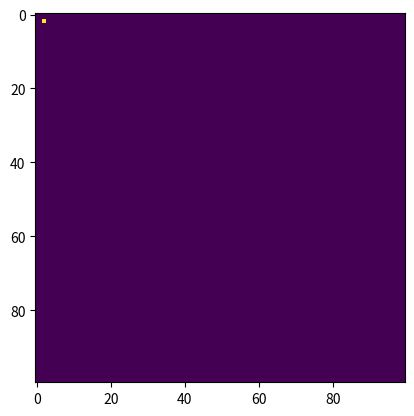

Source code (Python):
# pass by value or reference
# def func1(b):
#     b.append(4)
#
#
# if __name__ == '__main__':
#     a:list = [1, 2, 3]
#     print(a)
#     func1(a)
#     print(a)

# test str methods
# s1 = "burger"
# s2 = "gay"
#
# # s3=s1.join(["rf","psyco",s2])
# # print(s3)
# a = s1.find("g" , 0 , -1)
# print(a)

# map
# def myfunc(a):
#   return len(a)
#
# x = map(myfunc, ('apple', 'banana', 'cherry'))
#
# print("\n\n",x)
#
# #convert the map into a list, for readability:
# print(list(x))
#
# print("****************1**************")
# #################
# list1 = [1 , 2 , 3]
#
# for item in map(myfunc, ('apple', 'banana', 'cherry')): print(item)
#
# print("****************2**************")
# for item in x: print(item)
#
# for item in map(lambda n : n**2 , list1): print(item)
# for item in map(lambda n : n**2 , [1 , 2 , 3]): print(item)
#
# print("****************3**************")
#
# x2 = filter(myfunc, ('apple', 'banana', 'cherry'))
# print(x2)
# print(list(x2))
#
# for item in filter(myfunc, ('apple', 'banana', 'cherry')): print(item)
# for item in filter(lambda n : n<3 , list1): print(item)

# test print
# print("hi","hello" ,end = '   *')
# print("End line")


# if __name__ == '__main__':
#     listB = [7, 2, 3, 4, 0]
#
#
#     def findminmax(listA=[]):
#         listA.sort()
#         print(listA[0])
#         print(listA[-1])
#
#
#     def findDupl(listB):
#         setA = {i for i in listB}
#         if setA.__len__() == listB.__len__():
#             print("yes")
#         else:
#             print("no")
#
#
#     findminmax(listB)
#     findDupl(listB)


# a = [1, 2, 3, 4]
# print(a[:2])
# b = {3, 4, 2, 7, 1}
# print(b)
# c = {'c', 'a', 'd', 'b'}
# print(c)
# print(a.pop(0))
# d = {i: None for i in a}
# print(d)
# print(d[2])

# if __name__ == '__main__':
#     v = [float('inf')] * 5
#     print(v)
import networkx as nx
import matplotlib.pyplot as plt

# if __name__ == '__main__':
    # G=nx.DiGraph()
    # G.add_node(0),G.add_node(1),G.add_node(2),G.add_node(3),G.add_node(4)
    # G.add_edge(0, 1),G.add_edge(1, 2),G.add_edge(0, 2),G.add_edge(1, 4),G.add_edge(1, 3),G.add_edge(3, 2),G.add_edge(3,1),G.add_edge(4,3)
    # nx.draw(G, with_labels=True, font_weight='bold')
    # plt.show()



    # G = nx.cubical_graph()
    # pos = nx.spring_layout(G, seed=3113794652)  # positions for all nodes
    #
    # # nodes
    # options = {"edgecolors": "tab:gray", "node_size": 800, "alpha": 0.9}
    # nx.draw_networkx_nodes(G, pos, nodelist=[0, 1, 2, 3], node_color="tab:red", **options)
    # nx.draw_networkx_nodes(G, pos, nodelist=[4, 5, 6, 7], node_color="tab:blue", **options)
    #
    # # edges
    # nx.draw_networkx_edges(G, pos, width=1.0, alpha=0.5)
    # nx.draw_networkx_edges(
    #     G,
    #     pos,
    #     edgelist=[(0, 1), (1, 2), (2, 3), (3, 0)],
    #     width=8,
    #     alpha=0.5,
    #     edge_color="tab:red",
    # )
    # nx.draw_networkx_edges(
    #     G,
    #     pos,
    #     edgelist=[(4, 5), (5, 6), (6, 7), (7, 4)],
    #     width=8,
    #     alpha=0.5,
    #     edge_color="tab:blue",
    # )
    #
    # # some math labels
    # labels = {}
    # labels[0] = r"$a$"
    # labels[1] = r"$b$"
    # labels[2] = r"$c$"
    # labels[3] = r"$d$"
    # labels[4] = r"$\alpha$"
    # labels[5] = r"$\beta$"
    # labels[6] = r"$\gamma$"
    # labels[7] = r"$\delta$"
    # nx.draw_networkx_labels(G, pos, labels, font_size=22, font_color="whitesmoke")
    #
    # plt.tight_layout()
    # plt.axis("off")
    # plt.show()



# import numpy as np
# import matplotlib.pylab as pl
#
# if __name__ == '__main__':
#
#     nx = 4
#     ny = 5
#     data = np.random.randint(0,10,size=(ny,nx))
#
#     pl.figure()
#     tb = pl.table(cellText=data, loc=(0,0), cellLoc='center')
#
#     tc = tb.properties()['child_artists']
#     for cell in tc:
#         cell.set_height(1/ny)
#         cell.set_width(1/nx)
#
#     ax = pl.gca()
#     ax.set_xticks([])
#     ax.set_yticks([])
import matplotlib.pyplot as plt
import numpy as np

if __name__ == '__main__':

    a = [[0 for i in range(100)] for _ in range(100)]
    a[2][2]=1
    # a = np.random.randint(-1, 2, (5, 5))
    plt.ion()
    plt.imshow(a, interpolation='none')
    plt.show()
